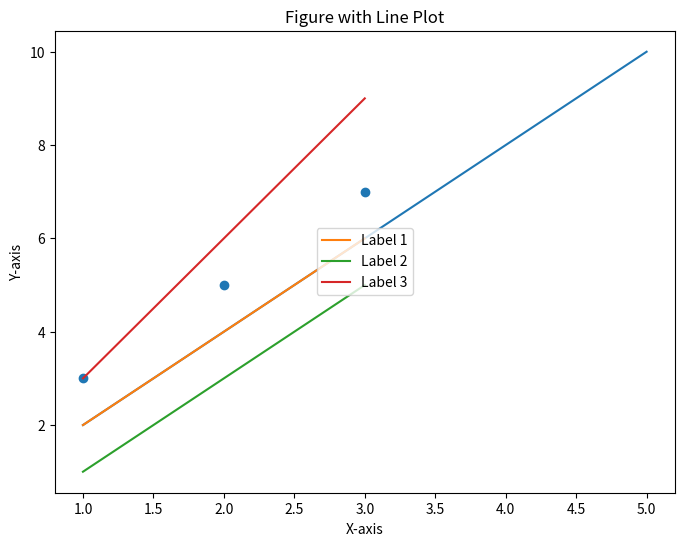

Recreate this plot in Python.
# figure is the top-level container that holds all elements of a plot or visualization.

# plt.figure(figsize=(width, height), dpi=resolution)

import matplotlib.pyplot as plt

x = [1, 2, 3, 4, 5]
y = [2, 4, 6, 8, 10]

# Create a figure
plt.figure(figsize=(8, 6), dpi=100)

# Add a line plot to the figure
plt.plot(x, y, label='Line Plot')
# add another plot on same graph
plt.scatter([1, 2, 3], [3, 5, 7], label='Points')
plt.legend()

# Customize the plot
plt.title('Figure with Line Plot')
plt.xlabel('X-axis')
plt.ylabel('Y-axis')
plt.legend()

# Display the figure
plt.show()

# legend
# Example data
x = [1, 2, 3]
y1 = [2, 4, 6]
y2 = [1, 3, 5]
y3 = [3, 6, 9]

# Plotting the data
line1, = plt.plot(x, y1)
line2, = plt.plot(x, y2)
line3, = plt.plot(x, y3)

# calling legend with explicitly listed artists and labels
plt.legend([line1, line2, line3], ['Label 1', 'Label 2', 'Label 3'], loc = 'center')

# Show the plot
plt.show()
print('Successfully Placed a legend on the Axes...')